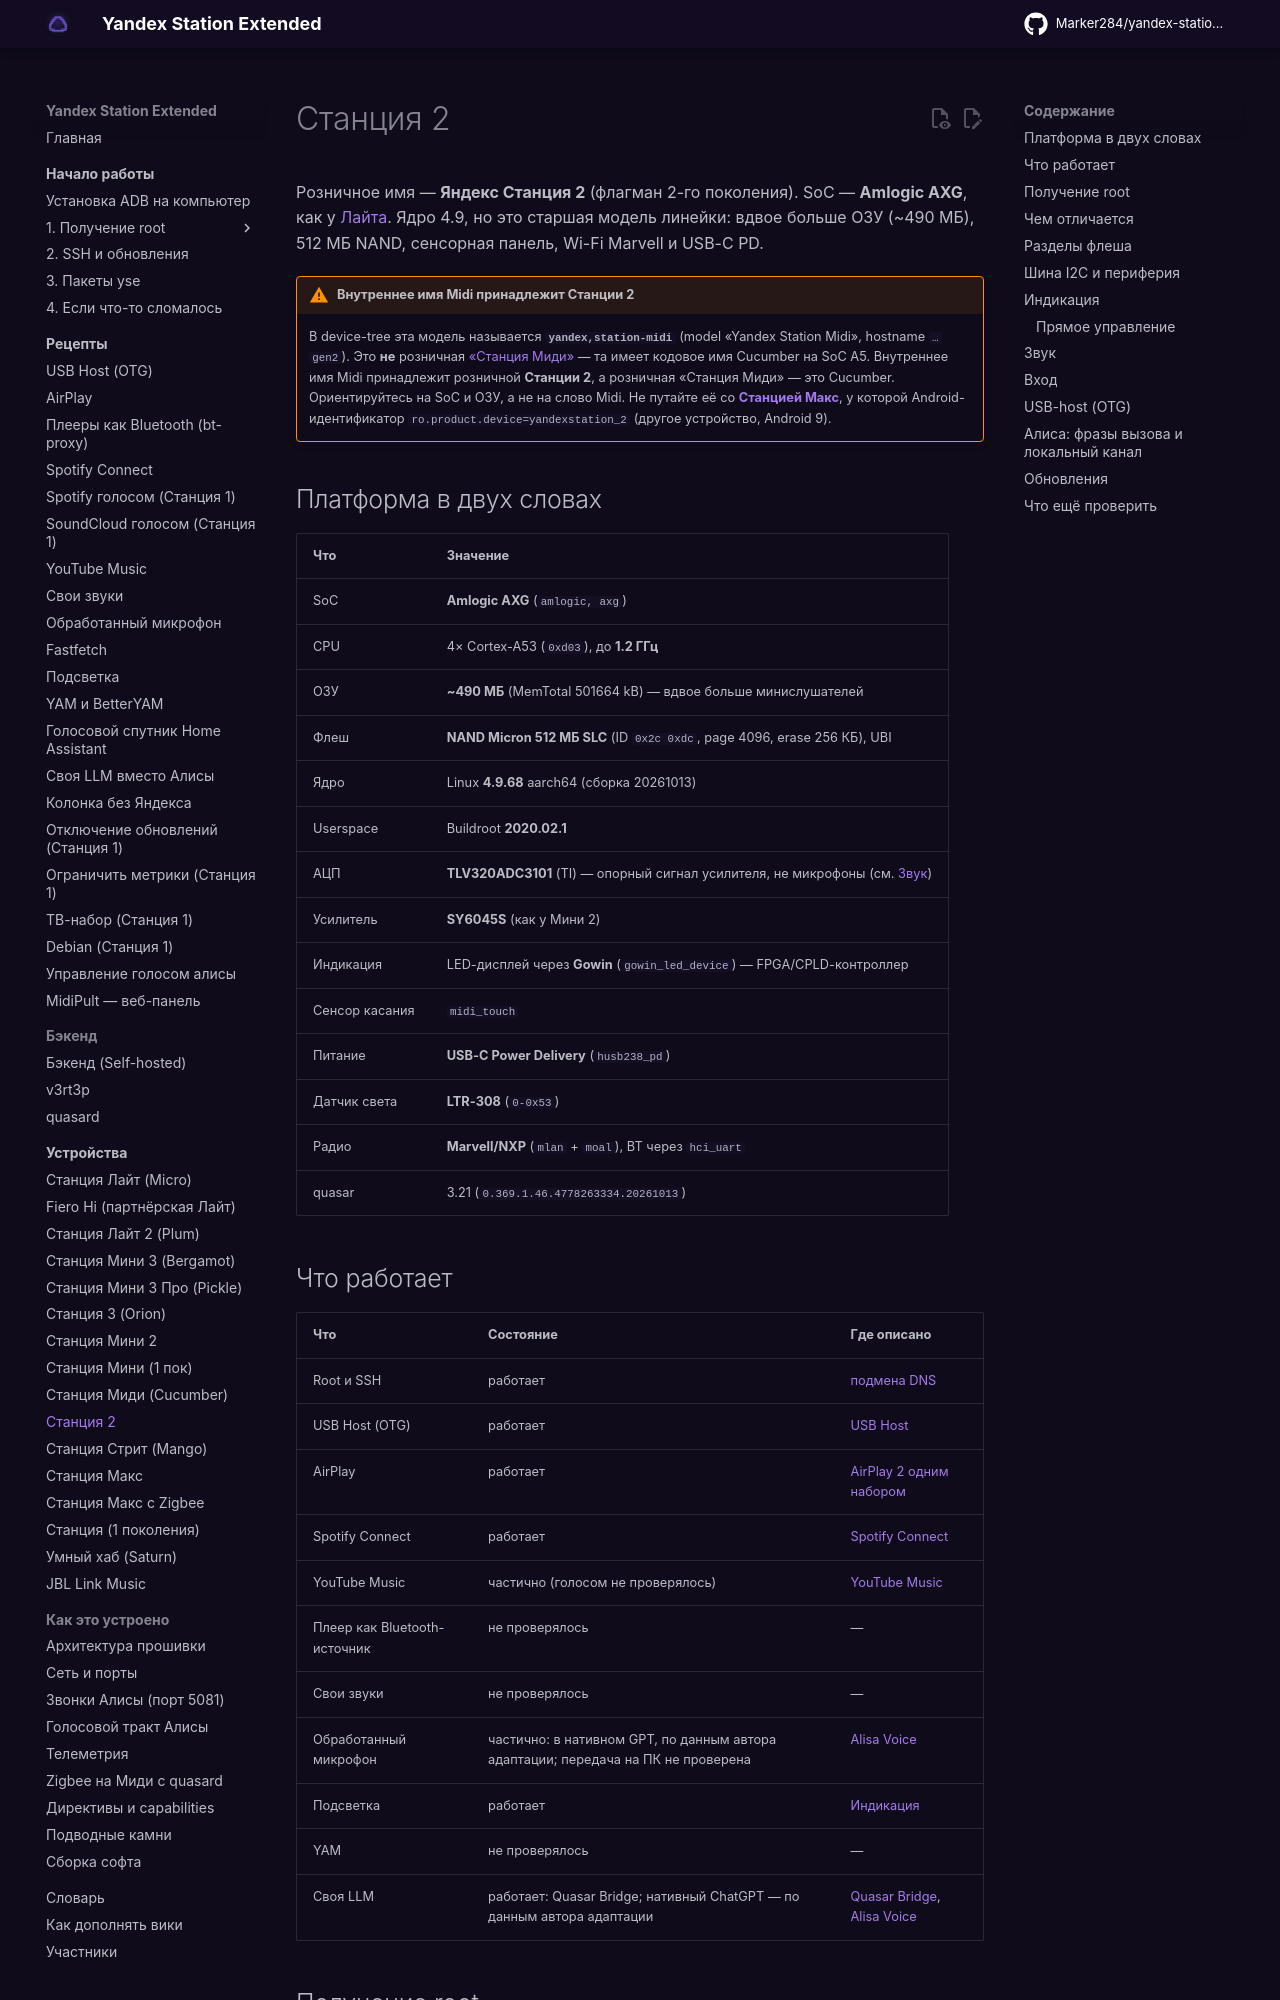

repository: skrashevich/yandex-station-extended · page: devices/station-2/index.html · generator: mkdocs

# Станция 2

Розничное имя — **Яндекс Станция 2** (флагман 2-го поколения). SoC — **Amlogic AXG**,
как у [Лайта](station-lite.md). Ядро 4.9, но это старшая модель линейки: вдвое больше
ОЗУ (~490 МБ), 512 МБ NAND, сенсорная панель, Wi-Fi Marvell и USB-C PD.

!!! warning "Внутреннее имя Midi принадлежит Станции 2"
    В device-tree эта модель называется **`yandex,station-midi`** (model
    «Yandex Station Midi», hostname `…gen2`). Это **не** розничная
    [«Станция Миди»](station-midi.md) — та имеет кодовое имя Cucumber на SoC A5.
    Внутреннее имя Midi принадлежит розничной **Станции 2**, а розничная
    «Станция Миди» — это Cucumber. Ориентируйтесь на SoC и ОЗУ, а не на слово Midi.
    Не путайте её со [**Станцией Макс**](station-max.md), у которой Android-идентификатор
    `ro.product.device=yandexstation_2` (другое устройство, Android 9).

## Платформа в двух словах { #platform }

| Что | Значение |
|---|---|
| SoC | **Amlogic AXG** (`amlogic, axg`) |
| CPU | 4× Cortex-A53 (`0xd03`), до **1.2 ГГц** |
| ОЗУ | **~490 МБ** (MemTotal 501664 kB) — вдвое больше минислушателей |
| Флеш | **NAND Micron 512 МБ SLC** (ID `0x2c 0xdc`, page 4096, erase 256 КБ), UBI |
| Ядро | Linux **4.9.68** aarch64 (сборка 20261013) |
| Userspace | Buildroot **2020.02.1** |
| АЦП | **TLV320ADC3101** (TI) — опорный сигнал усилителя, не микрофоны (см. [Звук](#audio)) |
| Усилитель | **SY6045S** (как у Мини 2) |
| Индикация | LED-дисплей через **Gowin** (`gowin_led_device`) — FPGA/CPLD-контроллер |
| Сенсор касания | `midi_touch` |
| Питание | **USB-C Power Delivery** (`husb238_pd`) |
| Датчик света | **LTR-308** (`0-0x53`) |
| Радио | **Marvell/NXP** (`mlan` + `moal`), BT через `hci_uart` |
| quasar | 3.21 (`0.369.1.46.4778263334.20261013`) |

## Что работает { #features }

| Что | Состояние | Где описано |
|---|---|---|
| Root и SSH | работает | [подмена DNS](../start/root.md) |
| USB Host (OTG) | работает | [USB Host](../recipes/usb-host.md) |
| AirPlay | работает | [AirPlay 2 одним набором](../recipes/airplay.md#station-2-bundle) |
| Spotify Connect | работает | [Spotify Connect](../recipes/spotify.md) |
| YouTube Music | частично (голосом не проверялось) | [YouTube Music](../recipes/youtube-music.md) |
| Плеер как Bluetooth-источник | не проверялось | — |
| Свои звуки | не проверялось | — |
| Обработанный микрофон | частично: в нативном GPT, по данным автора адаптации; передача на ПК не проверена | [Alisa Voice](../recipes/llm.md#chatgpt-web) |
| Подсветка | работает | [Индикация](#led) |
| YAM | не проверялось | — |
| Своя LLM | работает: Quasar Bridge; нативный ChatGPT — по данным автора адаптации | [Quasar Bridge](../recipes/llm.md#quasar-bridge), [Alisa Voice](../recipes/llm.md#chatgpt-web) |
